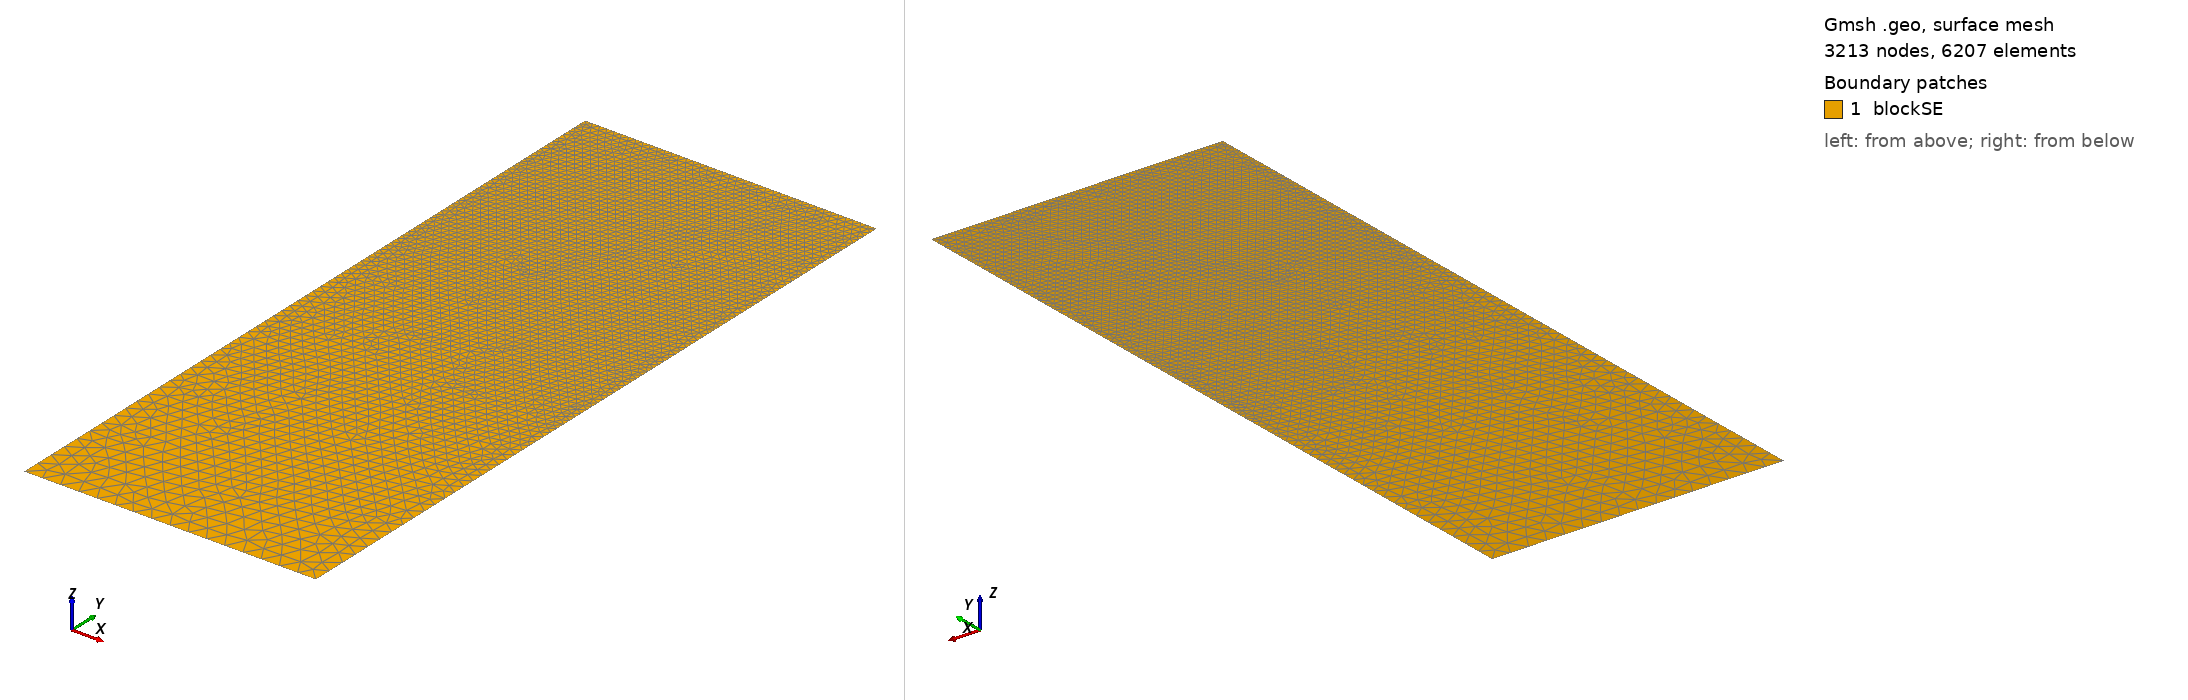

Gmsh geometry script, surface-meshed: 3213 nodes, 6207 surface elements. Boundary patches (legend numbers): 1 blockSE. Left view from above one corner, right view from below the opposite corner. Legend entries are the model's physical surfaces. The drawing asked Gmsh for element sizes between 1% and 20% of the model's largest extent; the script's own settings can give other sizes.

=== t49.geo (drawn) ===
/// Build a 2D model with micro-electrode

//SetFactory("OpenCASCADE");

// Parameters
hSE  = 20.0;  // thickness of the SE, in unit um
wSE  = 8.0;  // width of the SE, in unit um
hLi  = 5.6032;    // initial height of the Li in the pore, in unit um
rp   = 0.05;  // the round radius at corner point, in unit um
mSE  = 0.5;  // mesh characteristic length for SE out boundaries
mAnd = 0.05;  // mesh characteristic length for micro-probe

//**** Create points **/
// Create points for the boundary
Point(1) = {0, 0, 0, mSE};            Point(2) = {wSE, 0, 0, mSE};
Point(3) = {wSE, hSE-hLi, 0, mAnd};   Point(4) = {wSE, hSE-rp, 0, mAnd}; 
Point(5) = {wSE-rp, hSE-rp, 0, mAnd}; Point(6) = {wSE-rp, hSE, 0, mAnd}; 
Point(7) = {0, hSE, 0, mAnd};

//***** Create lines **/
// Creat lines for the boundary
Line(1)   = {1, 2};     Line(2)   = {2, 3};
Line(3)   = {3, 4};     Circle(4) = {4, 5, 6};  
Line(5)   = {6, 7};     Line(6)   = {7, 1};

//*** Create loops from lines **/
Curve Loop(6) = {1, 2, 3, 4, 5, 6};   // Outer boundary

//*** Create blocks from lines **/
Plane Surface(1) = {6}; // creat block SE

//*** Physical names **/
Physical Curve("SE_btm")     = {1};
Physical Curve("SE_right")   = {2};
//Physical Curve("SE_top")     = {3};
Physical Curve("SE_left")    = {6};
Physical Curve("And_btm")    = {3, 4, 5};
Physical Surface("blockSE")  = {1};
